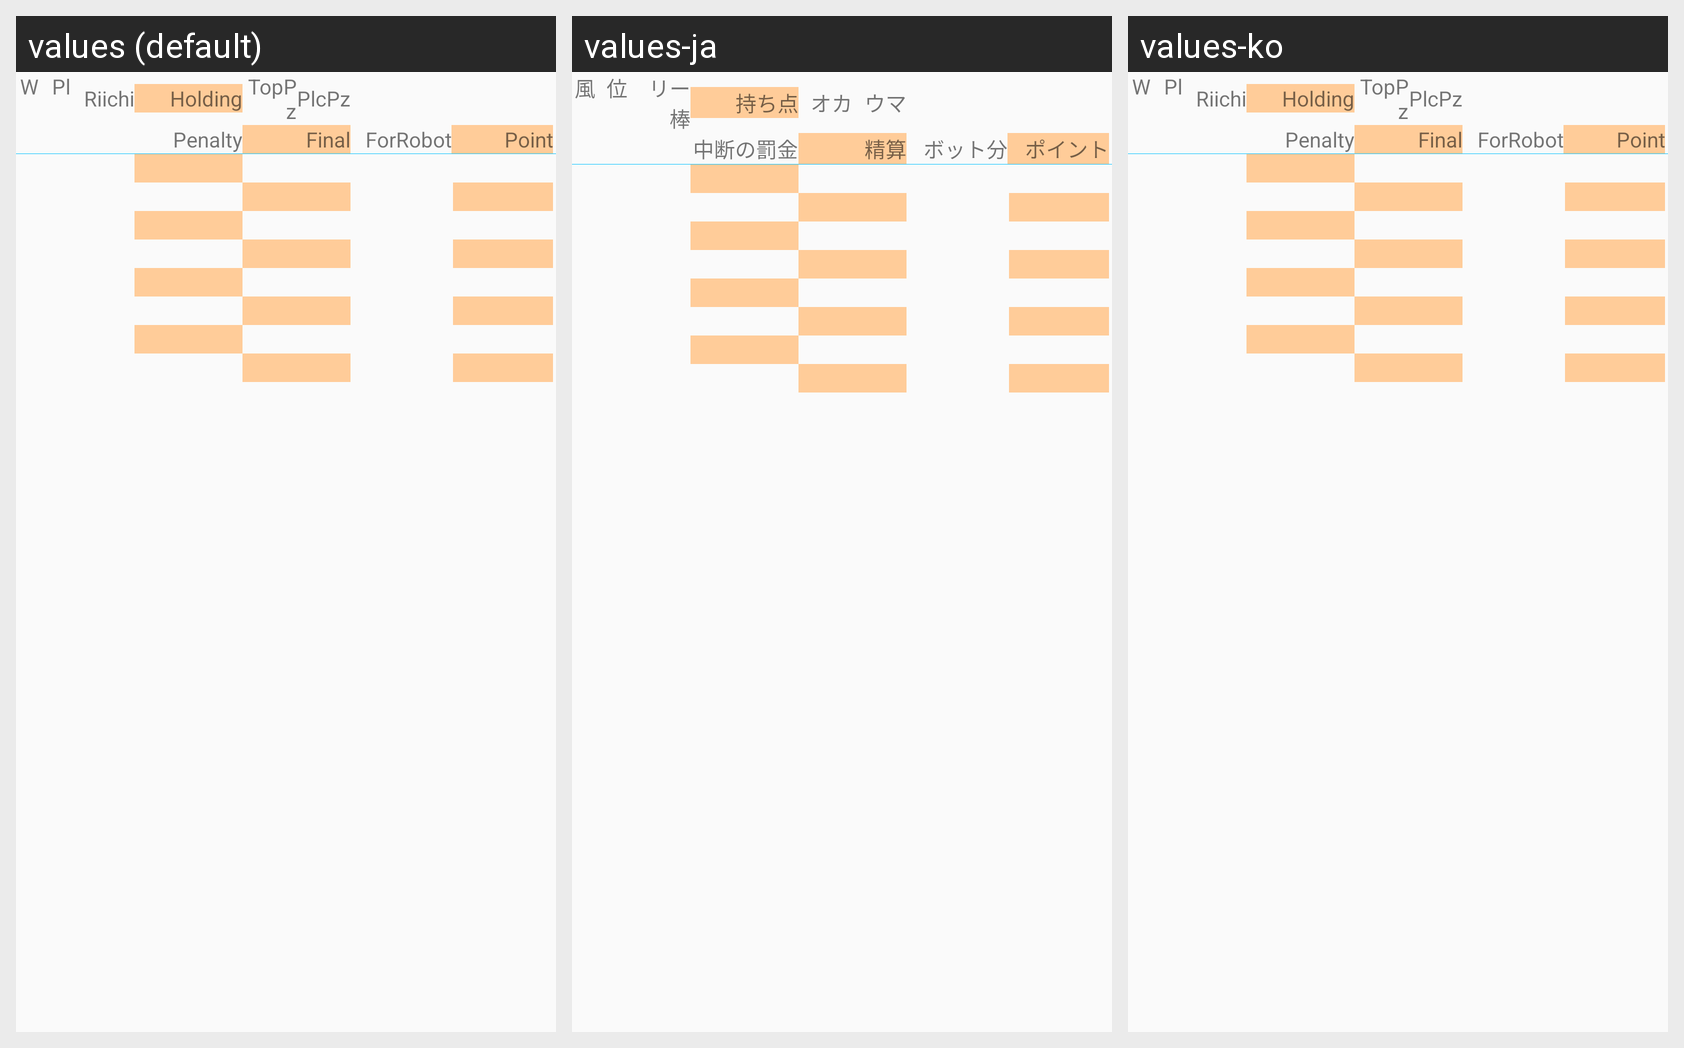

Translations of the strings shown on this Android screen, per locale in the grid:
Android screen res/layout/suspenddlg_results_theme.xml rendered under 3 locales, left to right: values (default), values-ja, values-ko. Device: Nexus 5 (rendered at 1080×1920; each locale shown at half size, 540×960, under a caption strip naming it); theme AppTheme.NoActionBar.
Strings drawn on this screen, with the default value and each locale's value (text and hints the layout hard-codes, and strings that could not be matched under every locale, appear in the picture but are not listed):

Label_CurrentEswn
  values: W
  values-ja: 風
  values-ko: W  [not translated; the default value is used]

Label_AccountsOrder
  values: Pl
  values-ja: 位
  values-ko: Pl  [not translated; the default value is used]

Label_BackPointReach2
  values: Riichi
  values-ja: リー棒
  values-ko: Riichi  [not translated; the default value is used]

Label_AccountsCurrent
  values: Holding
  values-ja: 持ち点
  values-ko: Holding  [not translated; the default value is used]

Label_AccountsTopPrize
  values: TopPz
  values-ja: オカ
  values-ko: TopPz  [not translated; the default value is used]

Label_AccountsOrderPrize
  values: PlcPz
  values-ja: ウマ
  values-ko: PlcPz  [not translated; the default value is used]

Label_SuspendPenaltyTitle
  values: Penalty
  values-ja: 中断の罰金
  values-ko: Penalty  [not translated; the default value is used]

Label_AccountsTotalWithMinusCharge
  values: Final
  values-ja: 精算
  values-ko: Final  [not translated; the default value is used]

Label_ForBotCharge
  values: ForRobot
  values-ja: ボット分
  values-ko: ForRobot  [not translated; the default value is used]

Label_FinalPoint
  values: Point
  values-ja: ポイント
  values-ko: Point  [not translated; the default value is used]
